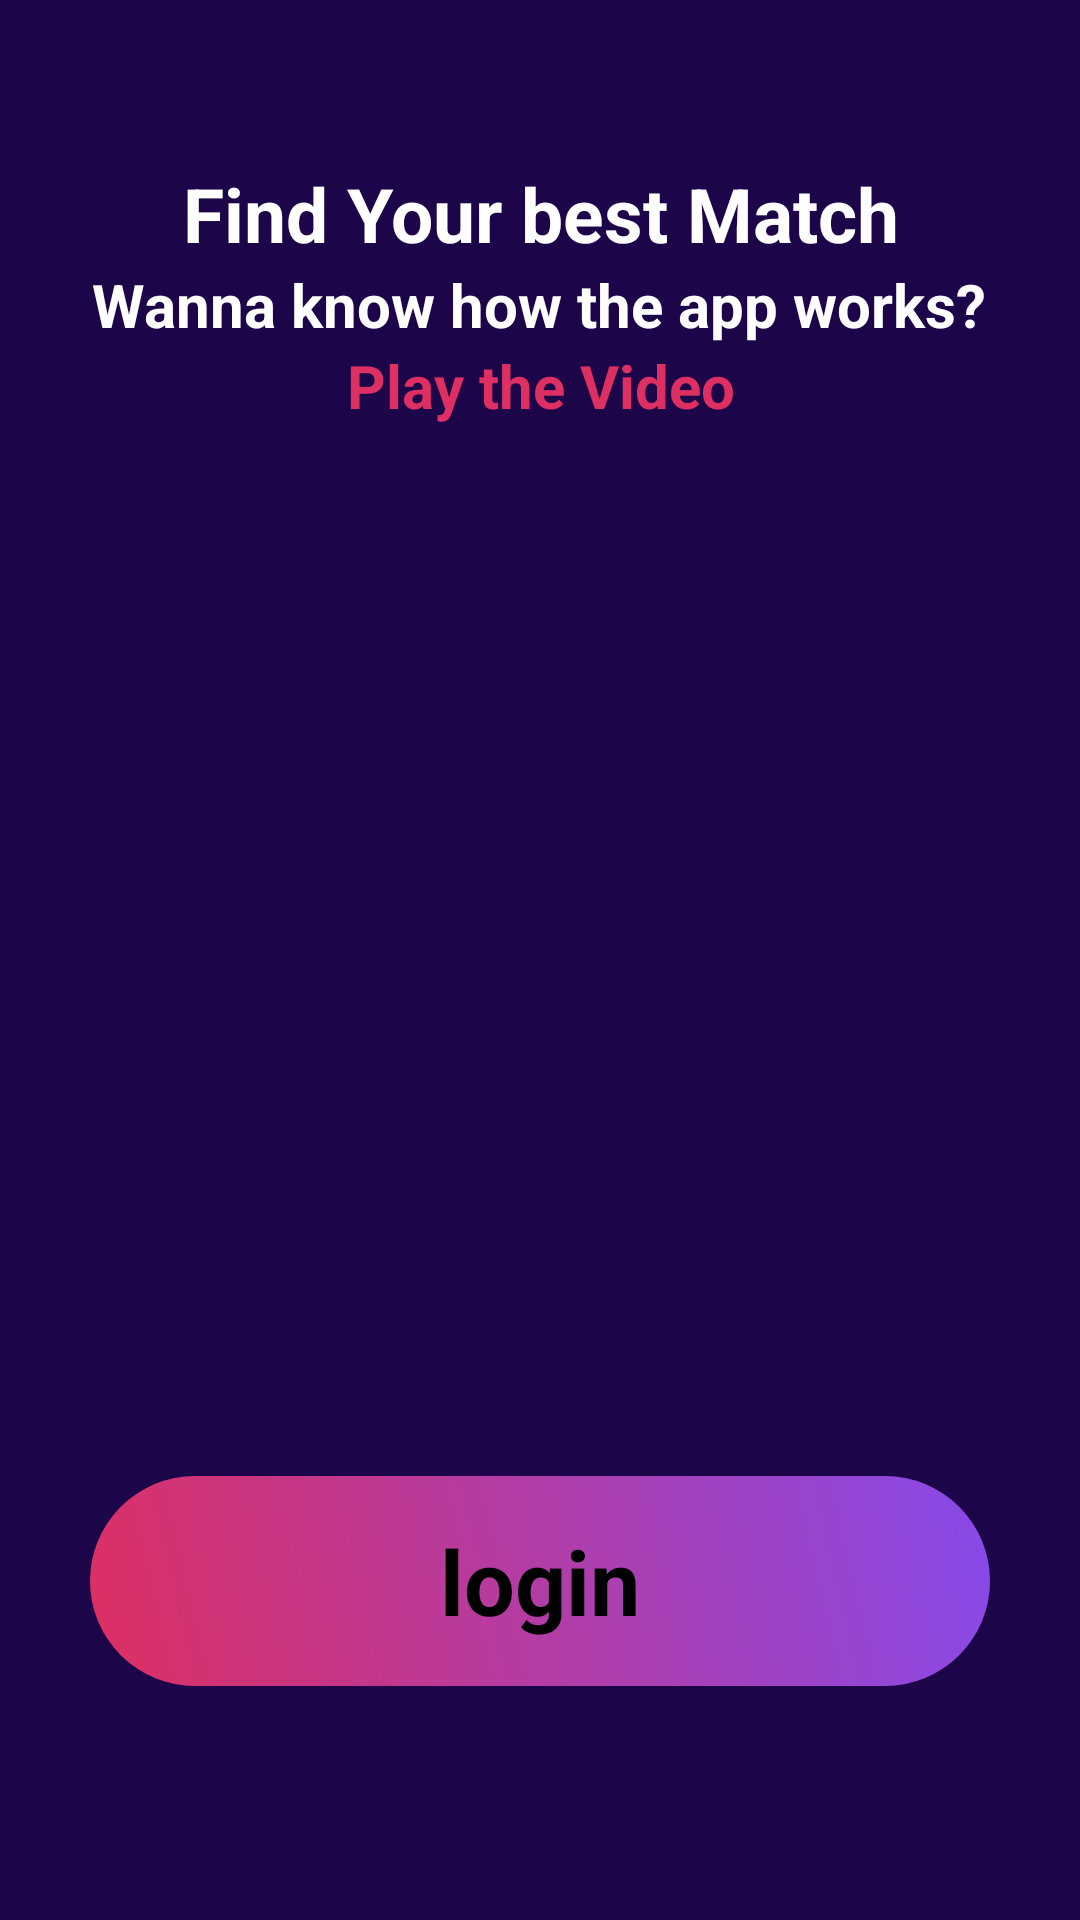

Reconstruct the res/layout file that produces this screen, plus the resources it refers to.
<!-- AndroidManifest.xml: application theme Theme.DatingFlutter -->
<!-- res/layout/activity_main3.xml -->
<?xml version="1.0" encoding="utf-8"?>
<androidx.constraintlayout.widget.ConstraintLayout xmlns:android="http://schemas.android.com/apk/res/android"
    xmlns:app="http://schemas.android.com/apk/res-auto"
    xmlns:tools="http://schemas.android.com/tools"
    android:layout_width="match_parent"
    android:layout_height="match_parent"
    android:background="@color/colorPrimary"
    tools:context=".MainActivity3">


    <RelativeLayout
        android:layout_width="match_parent"
        android:layout_height="match_parent"
        android:background="@color/colorPrimary">


    <LinearLayout

        android:layout_width="match_parent"
        android:layout_height="match_parent"
        android:orientation="vertical"
        android:layout_marginTop="30dp"
        android:layout_marginBottom="30dp"
        android:layout_marginLeft="20dp"
        android:layout_marginRight="20dp">

        <TextView
            android:layout_width="wrap_content"
            android:layout_height="wrap_content"
            android:layout_gravity="center"
            android:text="Online Dating App"
            android:textColor="@color/colorPrimary"
            android:textSize="18sp"
            android:textStyle="bold"/>
        <TextView
            android:id="@+id/findmatcges"
            android:layout_width="wrap_content"
            android:layout_height="wrap_content"
            android:layout_gravity="center"
            android:gravity="center"
            android:text="Find Your best Match"
            android:textColor="@color/white"
            android:textSize="@dimen/_25sdp"
            android:textStyle="bold"/>

        <TextView
            android:layout_width="wrap_content"
            android:layout_height="wrap_content"
            android:layout_gravity="center"
            android:gravity="center"
            android:text="Wanna know how the app works?"
            android:textSize="20sp"
            android:textColor="@color/white"
            android:textStyle="bold"/>
        <TextView
            android:layout_width="wrap_content"
            android:layout_height="wrap_content"
            android:layout_gravity="center"
            android:gravity="center"
            android:text="Play the Video"
            android:textColor="@color/pink"
            android:textSize="20sp"
            android:textStyle="bold"/>

        <ImageView

            android:layout_width="400dp"
            android:layout_height="300dp"
            android:src="@drawable/back"
            android:layout_gravity="center"
            android:layout_marginTop="20dp"/>


        <TextView
            android:id="@+id/text"
            android:layout_marginTop="30dp"
            android:layout_width="300dp"
            android:layout_height="70dp"
            android:text="login"
            android:textStyle="bold"
            android:textSize="30sp"
            android:layout_gravity="center"
            android:gravity="center"
            android:background="@drawable/btn_gradient"/>



    </LinearLayout>
    </RelativeLayout>


</androidx.constraintlayout.widget.ConstraintLayout>
<!-- resources referenced by this layout -->
<resources>
  <color name="colorPrimary">#1d0549</color>
  <color name="pink">#dd2f62</color>
  <color name="white">#ffffff</color>
  <dimen name="_25sdp">25dp</dimen>
  <!-- drawable btn_gradient (drawable) -->
  <?xml version="1.0" encoding="utf-8"?>
  <shape xmlns:android="http://schemas.android.com/apk/res/android">
      <gradient
          android:startColor="@color/pink"
          android:type="linear"
          android:angle="45"
          android:endColor="@color/lightblue"/>
  
      <corners
          android:radius="35dp"
          />
  
  </shape>
  <style name="Theme.DatingFlutter" parent="Theme.MaterialComponents.DayNight.NoActionBar">
          
          <item name="colorPrimary">@color/colorPrimary</item>
          <item name="colorPrimaryVariant">@color/colorPrimary</item>
          <item name="colorOnPrimary">@color/white</item>
          
          <item name="colorSecondary">@color/colorPrimaryDark</item>
          <item name="colorSecondaryVariant">@color/colorPrimaryDark</item>
          <item name="colorOnSecondary">@color/black</item>
          
          <item name="android:statusBarColor" tools:targetApi="l">?attr/colorPrimaryVariant</item>
          
      </style>
  <color name="lightblue">#874aea</color>
  <color name="colorPrimaryDark">#01010d</color>
  <color name="black">#0f191b</color>
</resources>
